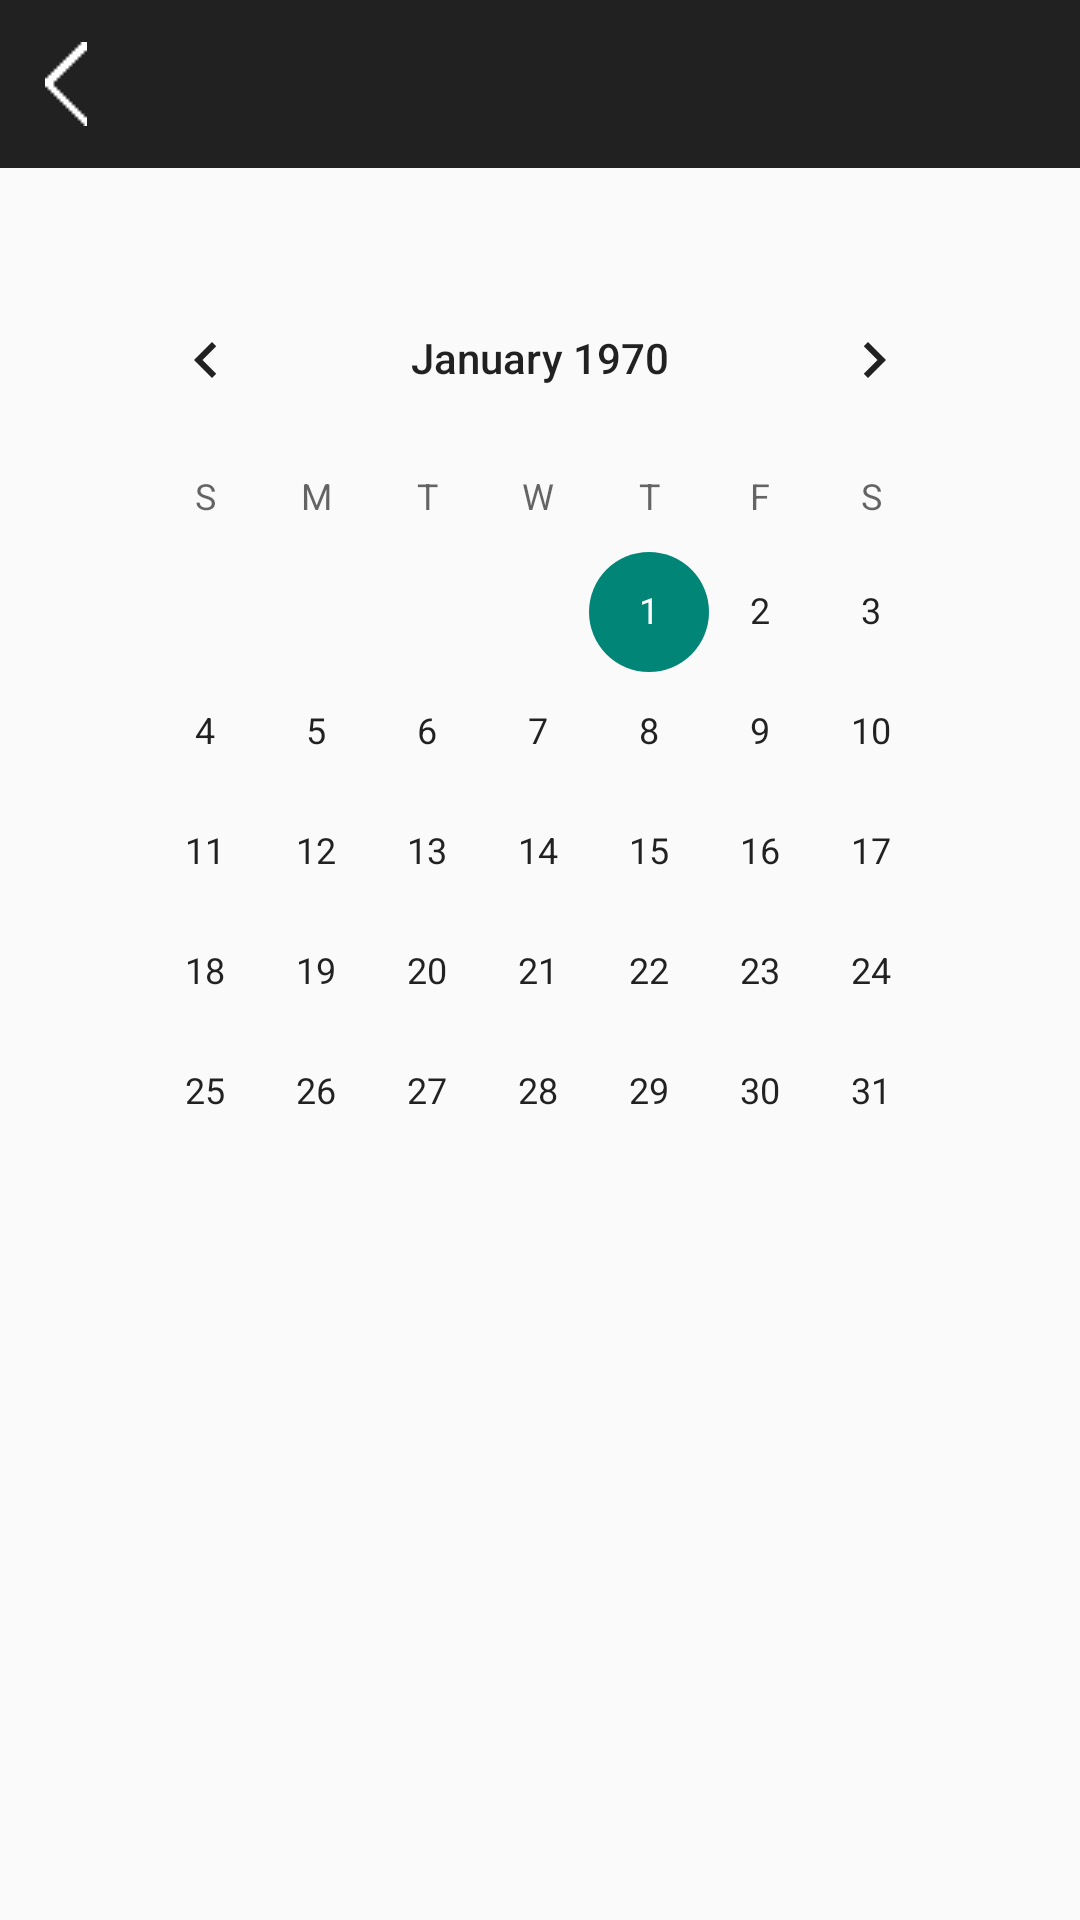

Write the Android layout XML for this screen, with the resource values it uses.
<!-- AndroidManifest.xml: application theme AppTheme -->
<!-- res/layout/activity_calendar.xml -->
<?xml version="1.0" encoding="utf-8"?>
<RelativeLayout xmlns:android="http://schemas.android.com/apk/res/android"
    xmlns:tools="http://schemas.android.com/tools"
    android:layout_width="match_parent"
    android:layout_height="match_parent">
<LinearLayout xmlns:android="http://schemas.android.com/apk/res/android"

    android:layout_width="match_parent"
    android:layout_height="match_parent"
    android:padding="20dp"
    android:orientation="vertical"
    android:layout_below="@+id/app_bar">

    <CalendarView
    android:id="@+id/calendar"
    android:layout_margin="10dp"
    android:layout_width="match_parent"
    android:layout_height="694dp" />
</LinearLayout>

    <include
        android:id="@+id/app_bar"
        layout="@layout/tittle_left" />
</RelativeLayout>
<!-- res/layout/tittle_left.xml (included above) -->
<?xml version="1.0" encoding="utf-8"?>
<RelativeLayout xmlns:android="http://schemas.android.com/apk/res/android"
android:layout_width="match_parent"
android:layout_height="?android:attr/actionBarSize"
android:background="@color/colorBackground">

<ImageButton
    android:id="@+id/btnBack"
    android:layout_width="wrap_content"
    android:layout_height="match_parent"
    android:background="@color/colorBackground"
    android:paddingLeft="15dp"
    android:src="@drawable/back" />

<TextView
    android:id="@+id/txtTitle"
    style="@style/myCustomTextView"
    android:layout_centerInParent="true"
    android:text=""
    android:textSize="24sp" />

</RelativeLayout>
<!-- resources referenced by this layout -->
<resources>
  <color name="colorBackground">#212121</color>
  <!-- drawable back: png bitmap (drawable, 18242 bytes) -->
  <style name="myCustomTextView">
          <item name="android:textSize">24sp</item>
          <item name="android:layout_width">wrap_content</item>
          <item name="android:layout_height">wrap_content</item>
          <item name="android:textColor">@color/colorText</item>
      </style>
  <style name="AppTheme" parent="Theme.AppCompat.Light.DarkActionBar">
          
      </style>
  <color name="colorText">#b07550</color>
</resources>
